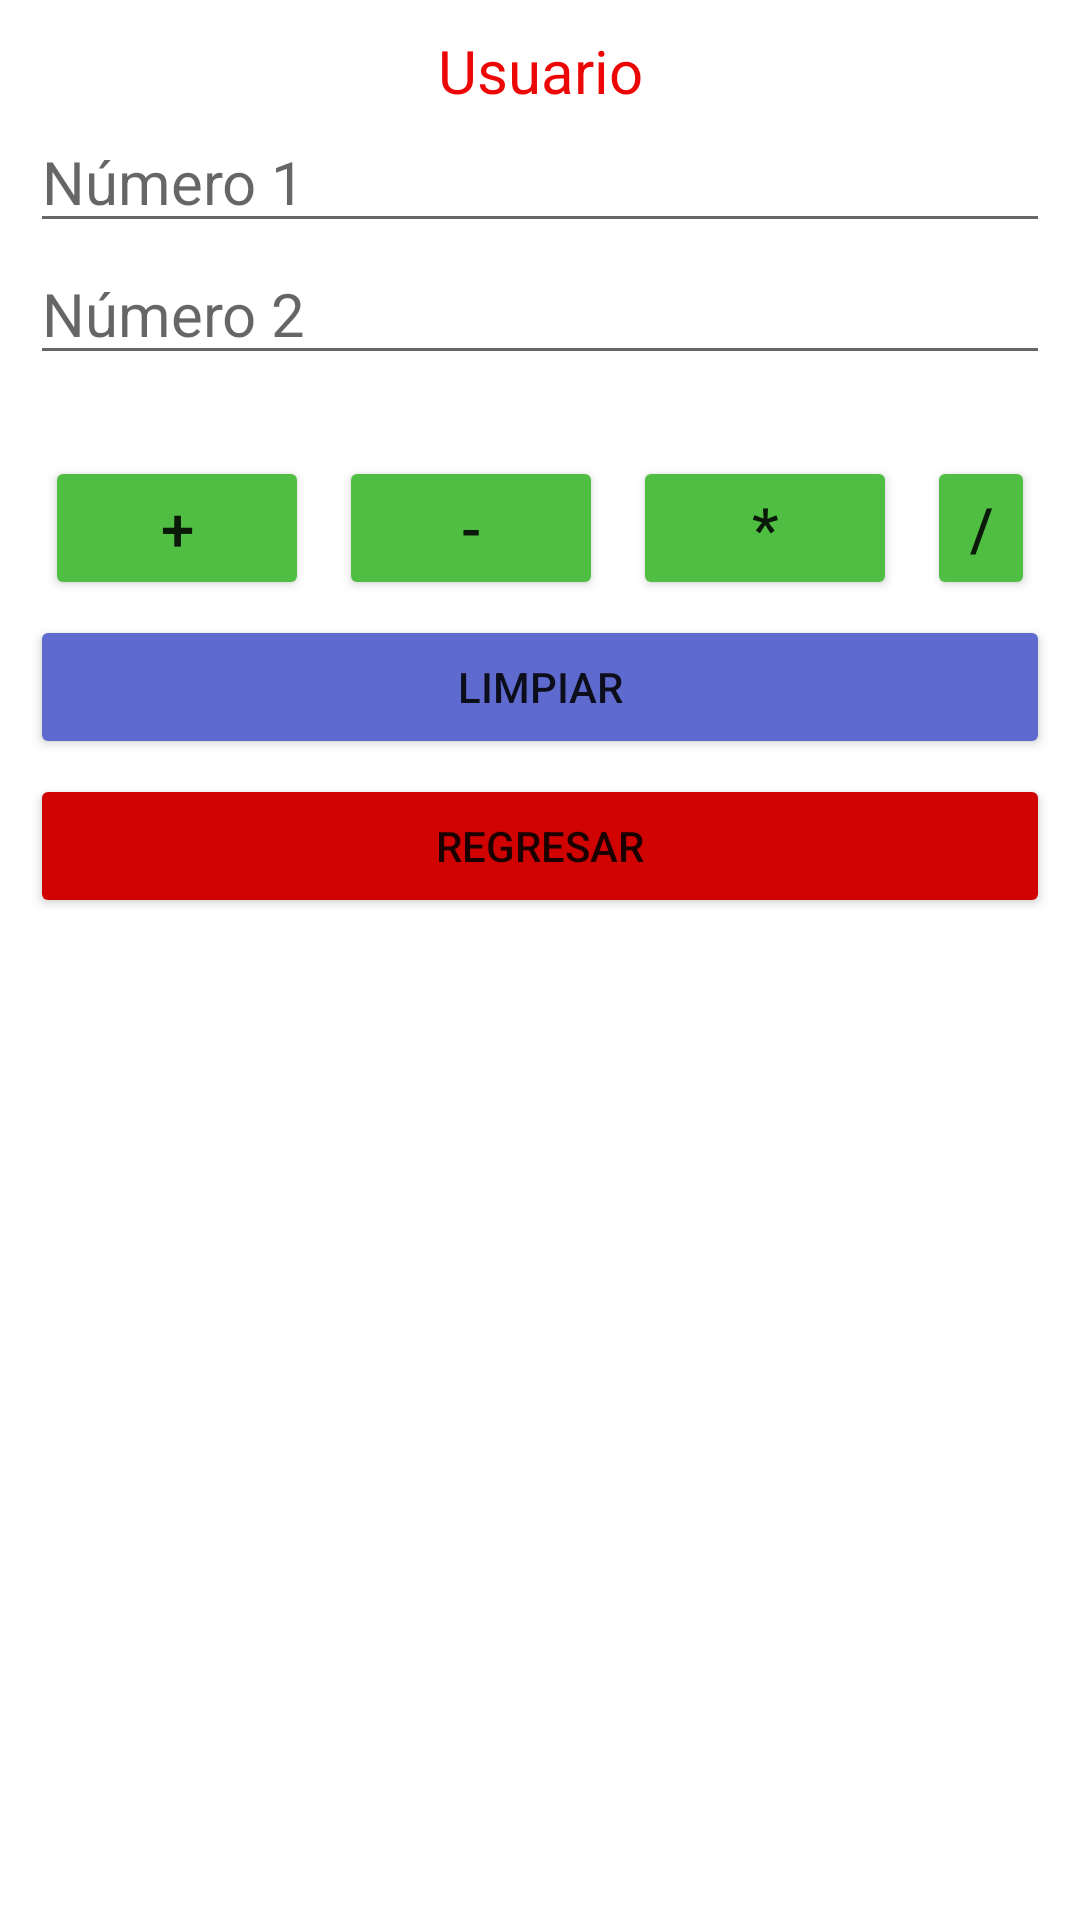

Here is an Android app screen rendered from its layout file. Give the layout XML and the strings, colors and styles it references.
<!-- AndroidManifest.xml: application theme Theme.PracticaKotlin03 -->
<!-- res/layout/activity_calculadora.xml -->
<?xml version="1.0" encoding="utf-8"?>
<androidx.constraintlayout.widget.ConstraintLayout
    xmlns:android="http://schemas.android.com/apk/res/android"
    xmlns:app="http://schemas.android.com/apk/res-auto"
    xmlns:tools="http://schemas.android.com/tools"
    android:layout_width="match_parent"
    android:layout_height="match_parent"
    tools:context=".CalculadoraActivity">

    <LinearLayout
        android:layout_width="match_parent"
        android:layout_height="match_parent"
        android:orientation="vertical"
        android:paddingTop="10dp"
        android:paddingBottom="10dp"
        android:paddingRight="10dp"
        android:paddingLeft="10dp">

        <TextView
            android:layout_width="match_parent"
            android:layout_height="wrap_content"
            android:id="@+id/lblUsuario"
            android:text="Usuario"
            android:textAlignment="center"
            android:textColor="#EC0606"
            android:textSize="20dp">

        </TextView>

        <EditText
            android:id="@+id/txtNum1"
            android:layout_width="match_parent"
            android:layout_height="wrap_content"
            android:hint="Número 1"
            android:textSize="20dp"
            android:inputType="numberDecimal"
            android:textAlignment="textStart"
            android:textColor="@color/white">

        </EditText>

        <EditText
            android:id="@+id/txtNum2"
            android:layout_width="match_parent"
            android:layout_height="wrap_content"
            android:hint="Número 2"
            android:textSize="20dp"
            android:inputType="numberDecimal"
            android:textAlignment="textStart"
            android:textColor="@color/white">

        </EditText>

        <TextView
            android:layout_width="match_parent"
            android:layout_height="wrap_content"
            android:id="@+id/lblResultado"
            android:text="Resultado"
            android:textAlignment="center"
            android:textSize="20dp"
            android:textColor="#FFFFFF">

        </TextView>

        <LinearLayout
            android:layout_width="match_parent"
            android:layout_height="wrap_content"
            android:orientation="horizontal">

            <Button
                android:id="@+id/btnSumar"
                android:layout_width="wrap_content"
                android:layout_height="wrap_content"
                android:layout_marginStart="5dp"
                android:layout_marginEnd="5dp"
                android:backgroundTint="#50BD43"
                android:text="+"
                android:textAlignment="center"
                android:textSize="20dp">

            </Button>

            <Button
                android:id="@+id/btnRestar"
                android:layout_width="wrap_content"
                android:layout_height="wrap_content"
                android:layout_marginStart="5dp"
                android:layout_marginEnd="5dp"
                android:backgroundTint="#50BD43"
                android:text="-"
                android:textAlignment="center"
                android:textSize="20dp">

            </Button>

            <Button
                android:id="@+id/btnMultiplicar"
                android:layout_width="wrap_content"
                android:layout_height="wrap_content"
                android:layout_marginStart="5dp"
                android:layout_marginEnd="5dp"
                android:backgroundTint="#50BD43"
                android:text="*"
                android:textAlignment="center"
                android:textSize="20dp">

            </Button>

            <Button
                android:id="@+id/btnDividir"
                android:layout_width="wrap_content"
                android:layout_height="wrap_content"
                android:layout_marginStart="5dp"
                android:layout_marginEnd="5dp"
                android:backgroundTint="#50BD43"
                android:text="/"
                android:textAlignment="center"
                android:textSize="20dp">

            </Button>
        </LinearLayout>

        <Button
            android:id="@+id/btnLimpiar"
            android:layout_width="match_parent"
            android:layout_height="wrap_content"
            android:layout_marginTop="5dp"
            android:backgroundTint="#5F6ACF"
            android:text="Limpiar">

        </Button>

        <Button
            android:id="@+id/btnRegresar"
            android:layout_width="match_parent"
            android:layout_height="wrap_content"
            android:layout_marginTop="5dp"
            android:backgroundTint="#D10202"
            android:text="Regresar">

        </Button>

    </LinearLayout>

</androidx.constraintlayout.widget.ConstraintLayout>
<!-- resources referenced by this layout -->
<resources>
  <style name="Theme.PracticaKotlin03" parent="Theme.MaterialComponents.DayNight.DarkActionBar">
          
          <item name="colorPrimary">@color/purple_500</item>
          <item name="colorPrimaryVariant">@color/purple_700</item>
          <item name="colorOnPrimary">@color/white</item>
          
          <item name="colorSecondary">@color/teal_200</item>
          <item name="colorSecondaryVariant">@color/teal_700</item>
          <item name="colorOnSecondary">@color/black</item>
          
          <item name="android:statusBarColor">?attr/colorPrimaryVariant</item>
          
      </style>
  <!-- not gathered from this repository: default colours our renderer supplied (Android Studio template values) -->
  <color name="purple_500">#FF6200EE</color>
  <color name="purple_700">#FF3700B3</color>
  <color name="teal_200">#FF03DAC5</color>
  <color name="teal_700">#FF018786</color>
  <color name="black">#FF000000</color>
  <color name="white">#FFFFFFFF</color>
</resources>
